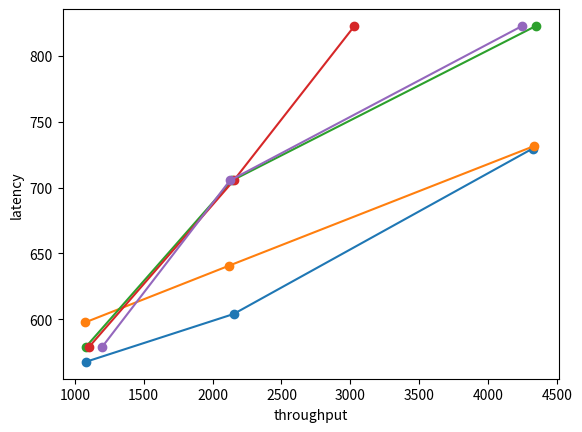

Here is the Python script that generated this plot:
import matplotlib
matplotlib.use('Agg')

import matplotlib.pyplot as plt
import numpy as np


xpoints1 = np.array([1077.583913914631,2152.2396462093834,4322.302559003292])
ypoints1 = np.array([567.7493007594937,604.0827948523846,729.5202680594009])

xpoints2 = np.array([1074.2716806119781,2121.9559695438134,4332.696257084505])
ypoints2 = np.array([597.6993098455599,640.8506093251534,731.4199301162645])

xpoints3 = np.array([1077.3878903134778,2142.4029941580498,4347.359571240168])
ypoints3 = np.array([ 578.8585185561769,705.3987701033526,822.5781797050737])

xpoints4 = np.array([1101.0019170479911,2153.7778968231314,3029.9663003364767])
ypoints4 = np.array([1006.7967996146435,1262.9586553287982,3676.5393862723618])

xpoints5 = np.array([1196.1392730587565,2126.0506667099303,4247.216744010124 ])
ypoints5 = np.array([1543.742856798457,2261.077967827705,1728.1611577896138])

plt.plot(xpoints1, ypoints1,'-o')
plt.plot(xpoints2, ypoints2,'-o')
plt.plot(xpoints3, ypoints3,'-o')
plt.plot(xpoints4, ypoints3,'-o')
plt.plot(xpoints5, ypoints3,'-o')

# xline0ms = np.array([1077.583913914631,2152.2396462093834,4322.302559003292])
# yline0ms = np.array([567.7493007594937,604.0827948523846,729.5202680594009])

# xline100ms = np.array([1074.2716806119781,2121.9559695438134,4332.696257084505])
# yline100ms = np.array([597.6993098455599,640.8506093251534,731.4199301162645])

# xline200ms = np.array([1077.583913914631,2142.4029941580498,4347.359571240168])
# yline200ms = np.array([578.8585185561769,705.3987701033526,822.5781797050737])

# xline500ms = np.array([1101.0019170479911,2153.7778968231314,3029.9663003364767])
# yline500ms = np.array([1006.7967996146435,1262.9586553287982,3676.5393862723618])

# xline1000ms = np.array([1196.1392730587565,2126.0506667099303])
# yline1000ms = np.array([1543.742856798457,2261.0779678277054])

# plt.plot(xline0ms, yline0ms,'k--',linewidth=0.2)
# plt.plot(xline100ms, yline100ms,'k--',linewidth=0.2)
# plt.plot(xline200ms, yline200ms,'k--',linewidth=0.2)
# plt.plot(xline500ms, yline500ms,'k--',linewidth=0.2)
# plt.plot(xline1000ms, yline1000ms,'k--',linewidth=0.2)

plt.xlabel('throughput')
plt.ylabel('latency')
out_png = './delay.png'
plt.savefig(out_png, dpi=400)
# plt.show()
